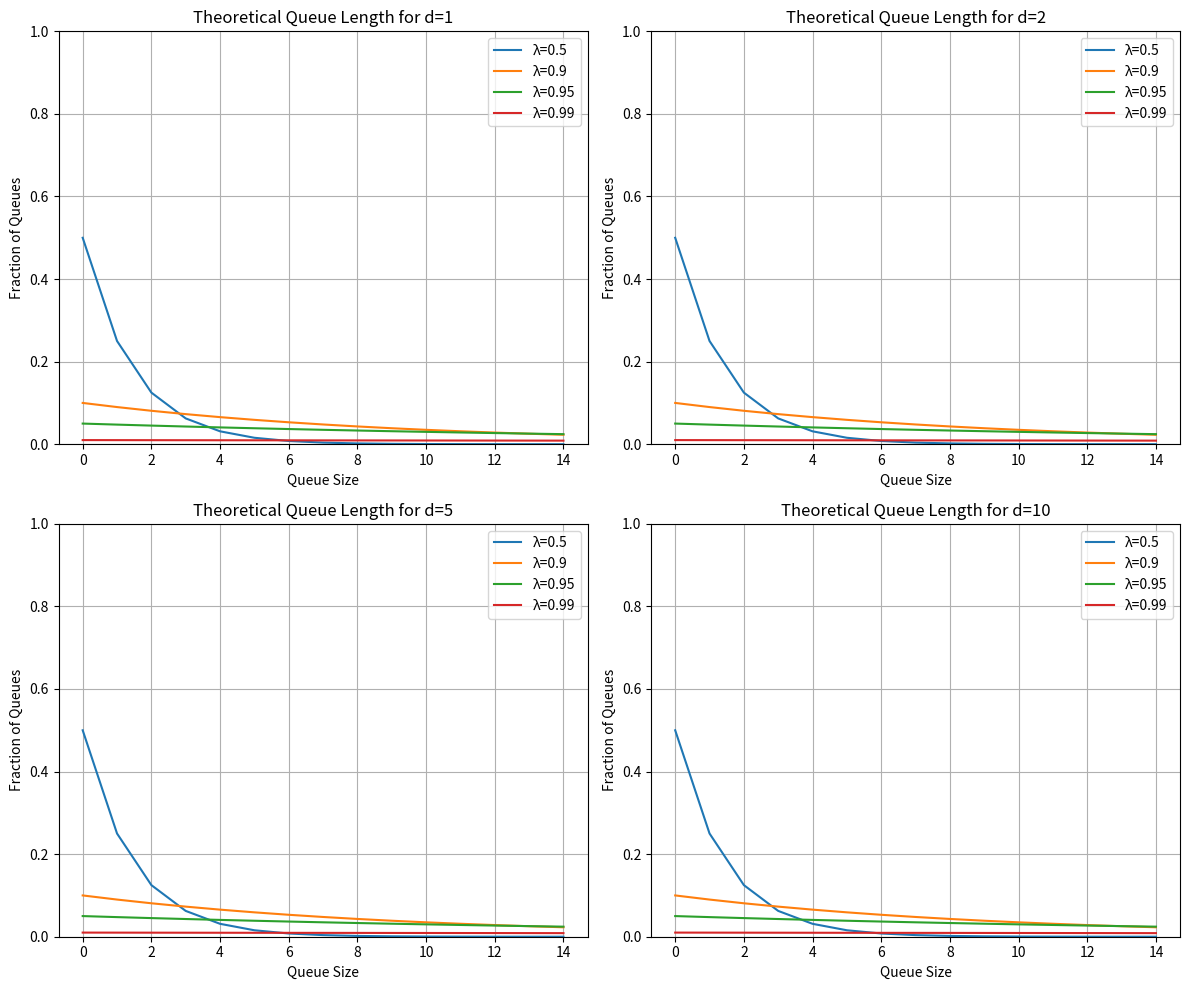

Python code for this plot:
import numpy as np
import matplotlib.pyplot as plt

def theoretical_queue_length(d, lambd, mu, max_queue_size):
    rho = lambd / mu
    fractions = []
    for x in range(max_queue_size + 1):
        fraction = (1 - rho) * (rho ** x)
        fractions.append(fraction)
    return fractions

def main():
    lambd_values = [0.5,0.9, 0.95, 0.99]  # Different lambda values to plot
    mu = 1.0
    queue_counts = [1, 2, 5, 10]  # Different number of queues to plot
    max_queue_size = 14  # Maximum queue size to plot

    fig, axs = plt.subplots(2, 2, figsize=(12, 10))  # Create a 2x2 grid of subplots

    for i, d in enumerate(queue_counts):
        ax = axs[i // 2, i % 2]  # Select the subplot
        for lambd in lambd_values:
            fractions = theoretical_queue_length(d, lambd, mu, max_queue_size)
            ax.plot(range(max_queue_size + 1), fractions, label=f"λ={lambd}")
        ax.set_xlabel("Queue Size")
        ax.set_ylabel("Fraction of Queues")
        ax.set_ylim(0, 1)  # Set y-axis limits from 0 to 1
        ax.set_title(f"Theoretical Queue Length for d={d}")
        ax.legend()
        ax.grid()

    plt.tight_layout()
    plt.show()

if __name__ == "__main__":
    main()